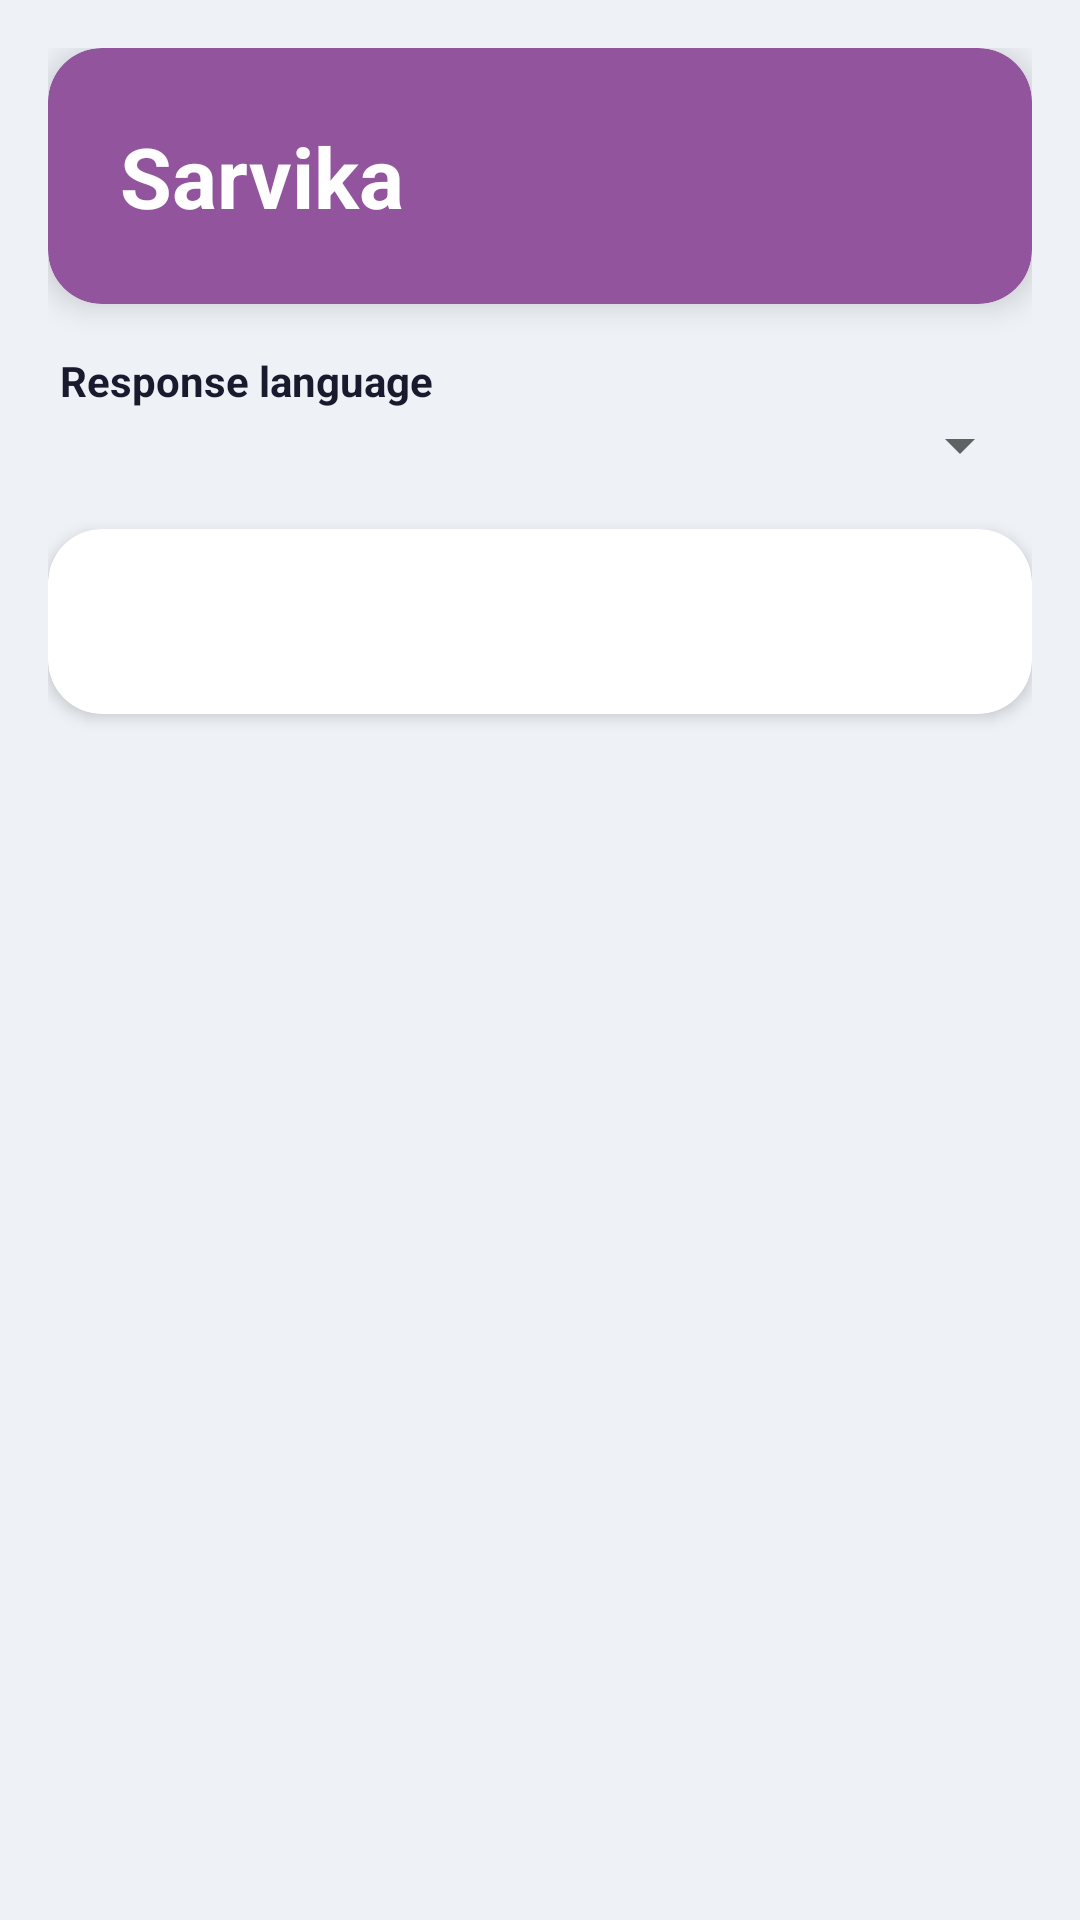

Write the Android layout XML for this screen, with the resource values it uses.
<!-- AndroidManifest.xml: application theme Theme.Sarvika -->
<!-- res/layout/activity_service.xml -->
<?xml version="1.0" encoding="utf-8"?>
<androidx.core.widget.NestedScrollView xmlns:android="http://schemas.android.com/apk/res/android"
    xmlns:app="http://schemas.android.com/apk/res-auto"
    android:layout_width="match_parent"
    android:layout_height="match_parent"
    android:background="@color/bg"
    android:fillViewport="true">

    <LinearLayout
        android:layout_width="match_parent"
        android:layout_height="wrap_content"
        android:orientation="vertical"
        android:padding="16dp">

        <com.google.android.material.card.MaterialCardView
            android:layout_width="match_parent"
            android:layout_height="wrap_content"
            app:cardBackgroundColor="@color/primary"
            app:cardCornerRadius="18dp"
            app:cardElevation="6dp">

            <TextView
                android:id="@+id/tvServiceTitle"
                android:layout_width="match_parent"
                android:layout_height="wrap_content"
                android:padding="24dp"
                android:text="@string/app_name"
                android:textColor="@color/white"
                android:textSize="28sp"
                android:textStyle="bold" />
        </com.google.android.material.card.MaterialCardView>

        <TextView
            android:layout_width="wrap_content"
            android:layout_height="wrap_content"
            android:layout_marginTop="16dp"
            android:layout_marginStart="4dp"
            android:text="@string/service_language"
            android:textColor="@color/ink"
            android:textStyle="bold" />

        <Spinner
            android:id="@+id/spServiceLanguage"
            android:layout_width="match_parent"
            android:layout_height="wrap_content" />

        <com.google.android.material.card.MaterialCardView
            android:layout_width="match_parent"
            android:layout_height="wrap_content"
            android:layout_marginTop="16dp"
            app:cardBackgroundColor="@color/white"
            app:cardCornerRadius="18dp"
            app:cardElevation="3dp">

            <TextView
                android:id="@+id/tvServiceBody"
                android:layout_width="match_parent"
                android:layout_height="wrap_content"
                android:lineSpacingExtra="6dp"
                android:padding="20dp"
                android:textColor="@color/ink"
                android:textSize="16sp" />
        </com.google.android.material.card.MaterialCardView>

    </LinearLayout>

</androidx.core.widget.NestedScrollView>
<!-- resources referenced by this layout -->
<resources>
  <color name="bg">#EEF1F6</color>
  <color name="ink">#1A1A2E</color>
  <color name="primary">#92559D</color>
  <color name="white">#FFFFFFFF</color>
  <string name="app_name" translatable="false">Sarvika</string>
  <string name="service_language">Response language</string>
  <style name="Theme.Sarvika" parent="Theme.MaterialComponents.Light.NoActionBar">
          <item name="colorPrimary">@color/primary</item>
          <item name="colorPrimaryVariant">@color/primary_dark</item>
          <item name="colorOnPrimary">@color/white</item>
          <item name="android:statusBarColor" tools:targetApi="21">@color/primary_dark</item>
          <item name="android:windowBackground">@color/bg</item>
      </style>
  <color name="primary_dark">#6E3F77</color>
</resources>
